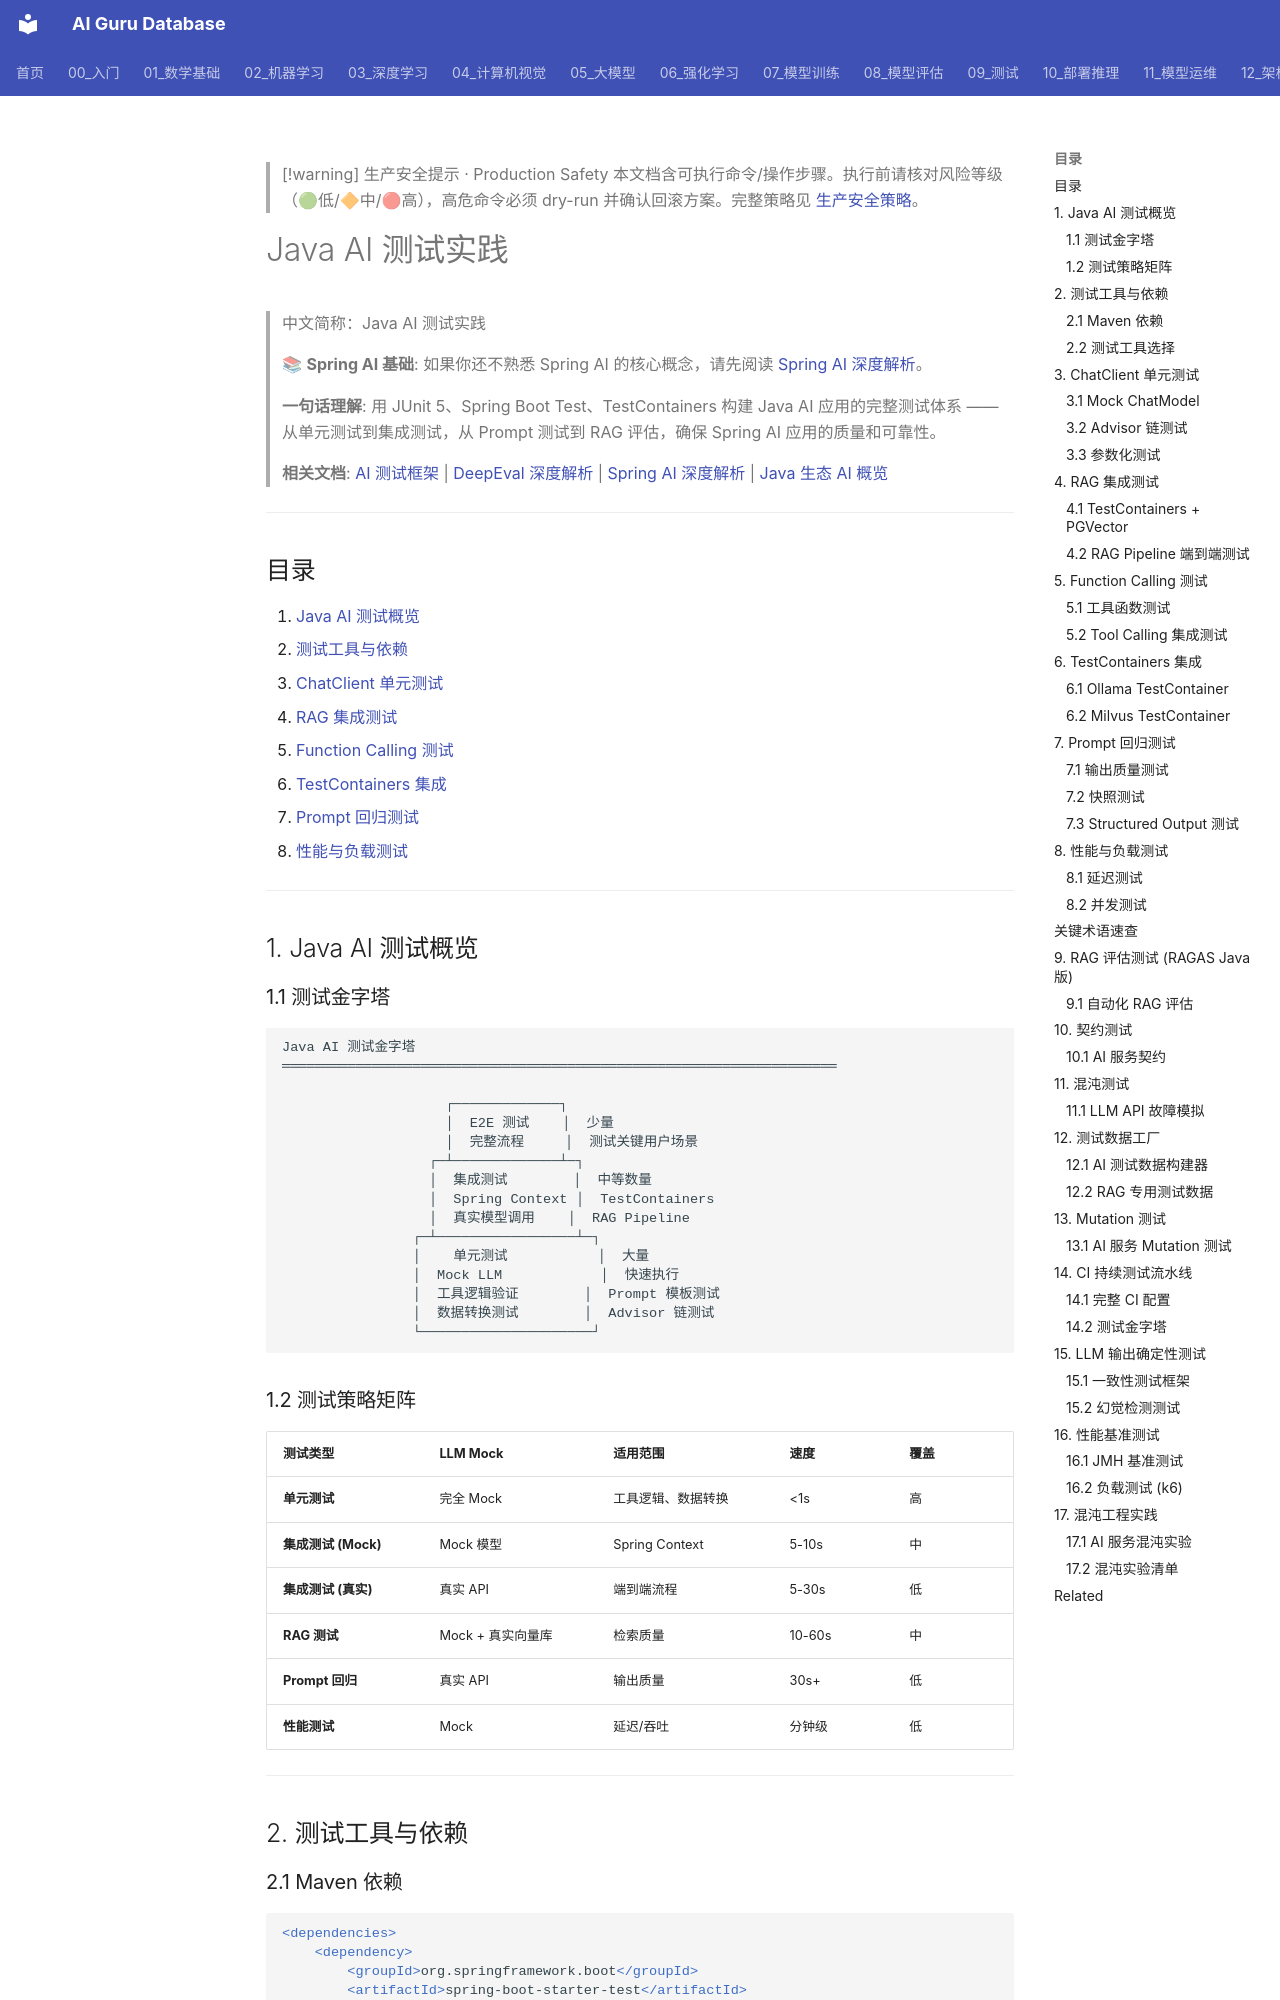

repository: ai-guru-global/ai-guru-database · page: 09_测试/02_测试框架/03_Java_AI测试/index.html · generator: mkdocs

---
title: Java AI 测试实践
category: 09-testing
tags: ["testing", "ai-testing", "prompt-testing", "evaluation"]
summary: "> 📚 **Spring AI 基础**: 如果你还不熟悉 Spring AI 的核心概念，请先阅读 [Spring AI 深度解析](../../01_数学基础/11_Java生态与AI/03_Spring_AI_深入分析.md)。"
created: 2026-05-31
updated: 2026-05-31
tier: core
aliases:
  - "Java Ai Testing"
  - "Java AI Testing"
  - Java_AI_Testing
sources: []

name_zh: "Java AI 测试实践"
---

> [!warning] 生产安全提示 · Production Safety
> 本文档含可执行命令/操作步骤。执行前请核对风险等级（🟢低/🔶中/🔴高），高危命令必须 dry-run 并确认回滚方案。完整策略见 [生产安全策略](../../治理/Production_Safety_Policy.md)。
<!-- op-safety-banner v1 -->
# Java AI 测试实践

> 中文简称：Java AI 测试实践

> 📚 **Spring AI 基础**: 如果你还不熟悉 Spring AI 的核心概念，请先阅读 [Spring AI 深度解析](../../01_数学基础/11_Java生态与AI/03_Spring_AI_深入分析.md)。
>
> **一句话理解**: 用 JUnit 5、Spring Boot Test、TestContainers 构建 Java AI 应用的完整测试体系 —— 从单元测试到集成测试，从 Prompt 测试到 RAG 评估，确保 Spring AI 应用的质量和可靠性。

> **相关文档**: [AI 测试框架](../01_测试基础/01_AI测试框架2026.md) | [DeepEval 深度解析](./01_DeepEval_深入分析.md) | [Spring AI 深度解析](../../01_数学基础/11_Java生态与AI/03_Spring_AI_深入分析.md) | [Java 生态 AI 概览](../../01_数学基础/11_Java生态与AI/02_Java生态与AI_概览.md)

---

## 目录

1. [Java AI 测试概览](#1-java-ai-测试概览)
2. [测试工具与依赖](#2-测试工具与依赖)
3. [ChatClient 单元测试](#3-chatclient-单元测试)
4. [RAG 集成测试](#4-rag-集成测试)
5. [Function Calling 测试](#5-function-calling-测试)
6. [TestContainers 集成](#6-testcontainers-集成)
7. [Prompt 回归测试](#7-prompt-回归测试)
8. [性能与负载测试](#8-性能与负载测试)

---

## 1. Java AI 测试概览

### 1.1 测试金字塔

```
Java AI 测试金字塔
════════════════════════════════════════════════════════════════════

                    ┌─────────────┐
                    │  E2E 测试    │  少量
                    │  完整流程     │  测试关键用户场景
                  ┌─┴─────────────┴─┐
                  │  集成测试        │  中等数量
                  │  Spring Context │  TestContainers
                  │  真实模型调用    │  RAG Pipeline
                ┌─┴─────────────────┴─┐
                │    单元测试           │  大量
                │  Mock LLM            │  快速执行
                │  工具逻辑验证        │  Prompt 模板测试
                │  数据转换测试        │  Advisor 链测试
                └─────────────────────┘
```

### 1.2 测试策略矩阵

| 测试类型 | LLM Mock | 适用范围 | 速度 | 覆盖 |
|---------|----------|---------|------|------|
| **单元测试** | 完全 Mock | 工具逻辑、数据转换 | <1s | 高 |
| **集成测试 (Mock)** | Mock 模型 | Spring Context | 5-10s | 中 |
| **集成测试 (真实)** | 真实 API | 端到端流程 | 5-30s | 低 |
| **RAG 测试** | Mock + 真实向量库 | 检索质量 | 10-60s | 中 |
| **Prompt 回归** | 真实 API | 输出质量 | 30s+ | 低 |
| **性能测试** | Mock | 延迟/吞吐 | 分钟级 | 低 |

---

## 2. 测试工具与依赖
